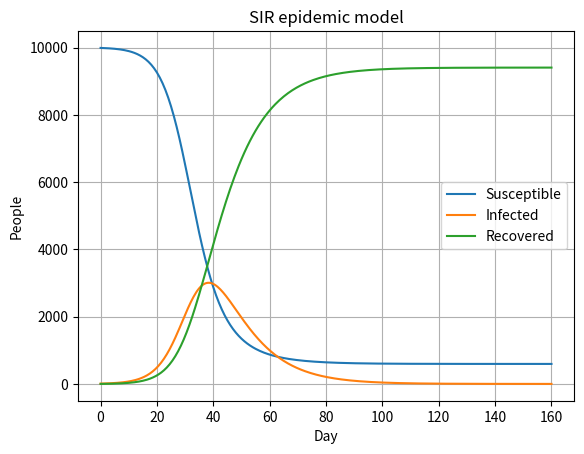

Reproduce this figure in Python.
import numpy as np, matplotlib.pyplot as plt
from scipy.integrate import solve_ivp
print("--- PARAMETER CHANGE: resistance 1000 -> 2000 ohms (time constant 1 s -> 2 s) ---")
for R in (1000.,2000.):
    s=solve_ivp(lambda t,V:[(5-V[0])/(R*0.001)],(0,5),[0.0],t_eval=np.linspace(0,5,200),rtol=1e-9,atol=1e-11)
    tau=R*0.001; i63=np.argmax(s.y[0]>=5*(1-np.exp(-1)))
    print(f"R={R:.0f}: tau={tau:.0f}s | V(5 s)={s.y[0,-1]:.4f} V | time to 63.2%: {s.t[i63]:.2f} s")
print("--- RELATED CASE: SIR epidemic (N=10000, beta=0.3, gamma=0.1, I0=10) ---")
N,beta,gamma=10000.,0.3,0.1
def sir(t,y):
    S,I,Rr=y; return [-beta*S*I/N, beta*S*I/N-gamma*I, gamma*I]
s=solve_ivp(sir,(0,160),[N-10,10,0],t_eval=np.linspace(0,160,321),rtol=1e-8,atol=1e-8)
S,I,Rr=s.y; ip=np.argmax(I)
print(f"R0 = {beta/gamma:.1f} | peak infected {I[ip]:.0f} on day {s.t[ip]:.0f} | final recovered {Rr[-1]:.0f} ({Rr[-1]/N:.1%})")
print("Conservation check (max |S+I+R-N|):", f"{np.max(np.abs(S+I+Rr-N)):.2e}")
plt.plot(s.t,S,label="Susceptible"); plt.plot(s.t,I,label="Infected"); plt.plot(s.t,Rr,label="Recovered")
plt.xlabel("Day"); plt.ylabel("People"); plt.title("SIR epidemic model"); plt.legend(); plt.grid(True); plt.show()
